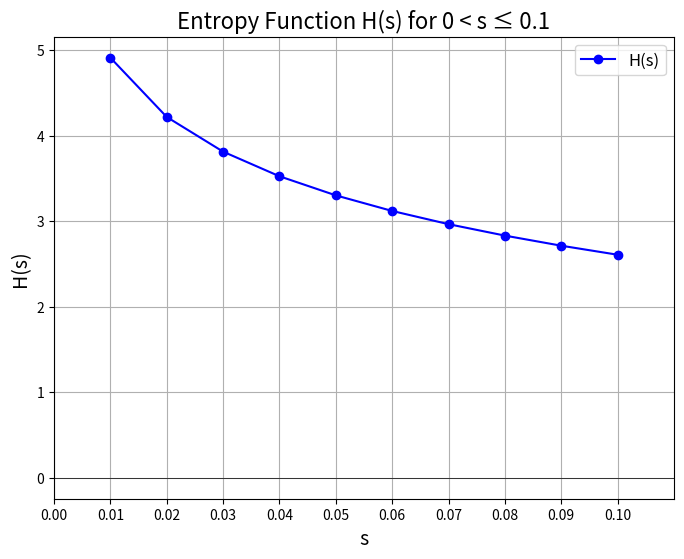

Python code for this plot:
import numpy as np
import matplotlib.pyplot as plt

# 定义函数 H(s)
def H(s):
    term1 = ((1 + s) / (2 * s)) * np.log((1 + s) / (2 * s))
    term2 = ((1 - s) / (2 * s)) * np.log((1 - s) / (2 * s))
    return term1 - term2

# 定义 s 的范围，从 0 到 0.1，间隔为 0.01
s = np.arange(0.01, 0.11, 0.01)  # 从 0.01 开始，到 0.1 结束，步长为 0.01

# 计算 H(s) 的值
H_values = H(s)

# 绘制曲线
plt.figure(figsize=(8, 6))
plt.plot(s, H_values, label='H(s)', color='blue', marker='o', linestyle='-')
plt.xlabel('s', fontsize=14)
plt.ylabel('H(s)', fontsize=14)
plt.title('Entropy Function H(s) for 0 < s ≤ 0.1', fontsize=16)
plt.legend(fontsize=12)
plt.grid(True)
plt.axhline(0, color='black', linewidth=0.5)
plt.axvline(0, color='black', linewidth=0.5)
plt.xlim(0, 0.11)  # 设置横坐标范围为 0 到 0.11，稍微超出一点以便显示最后一个点
plt.xticks(np.arange(0, 0.11, 0.01))  # 设置横坐标刻度为 0.01 的间隔
plt.show()
